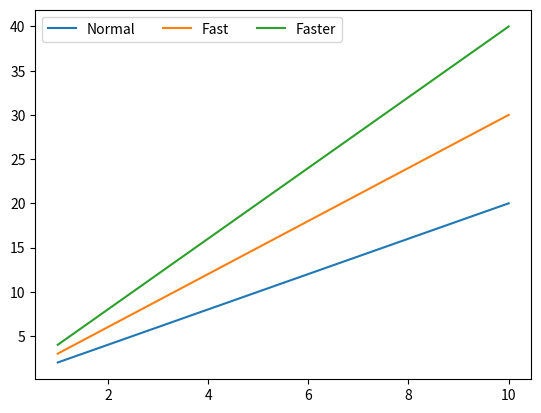

This chart was generated by the following Python code:
"""
@File    : 1_坐标图左上角的图例.py
@Time    : 2020/4/26 11:01 上午
[redacted]
@Software: PyCharm
"""
from matplotlib import pyplot
import numpy

x=numpy.arange(1,11,1)

# label每条线的名字
pyplot.plot(x,x*2,label='Normal')
pyplot.plot(x,x*3,label='Fast')
pyplot.plot(x,x*4,label='Faster')

# 显示图例 loc用来调整图例的位置，0是自适应，1是右上角，2是左上角，3是左下角，4右下角
# ncol把图例显示为几列
pyplot.legend(loc=0,ncol=3)

pyplot.show()










